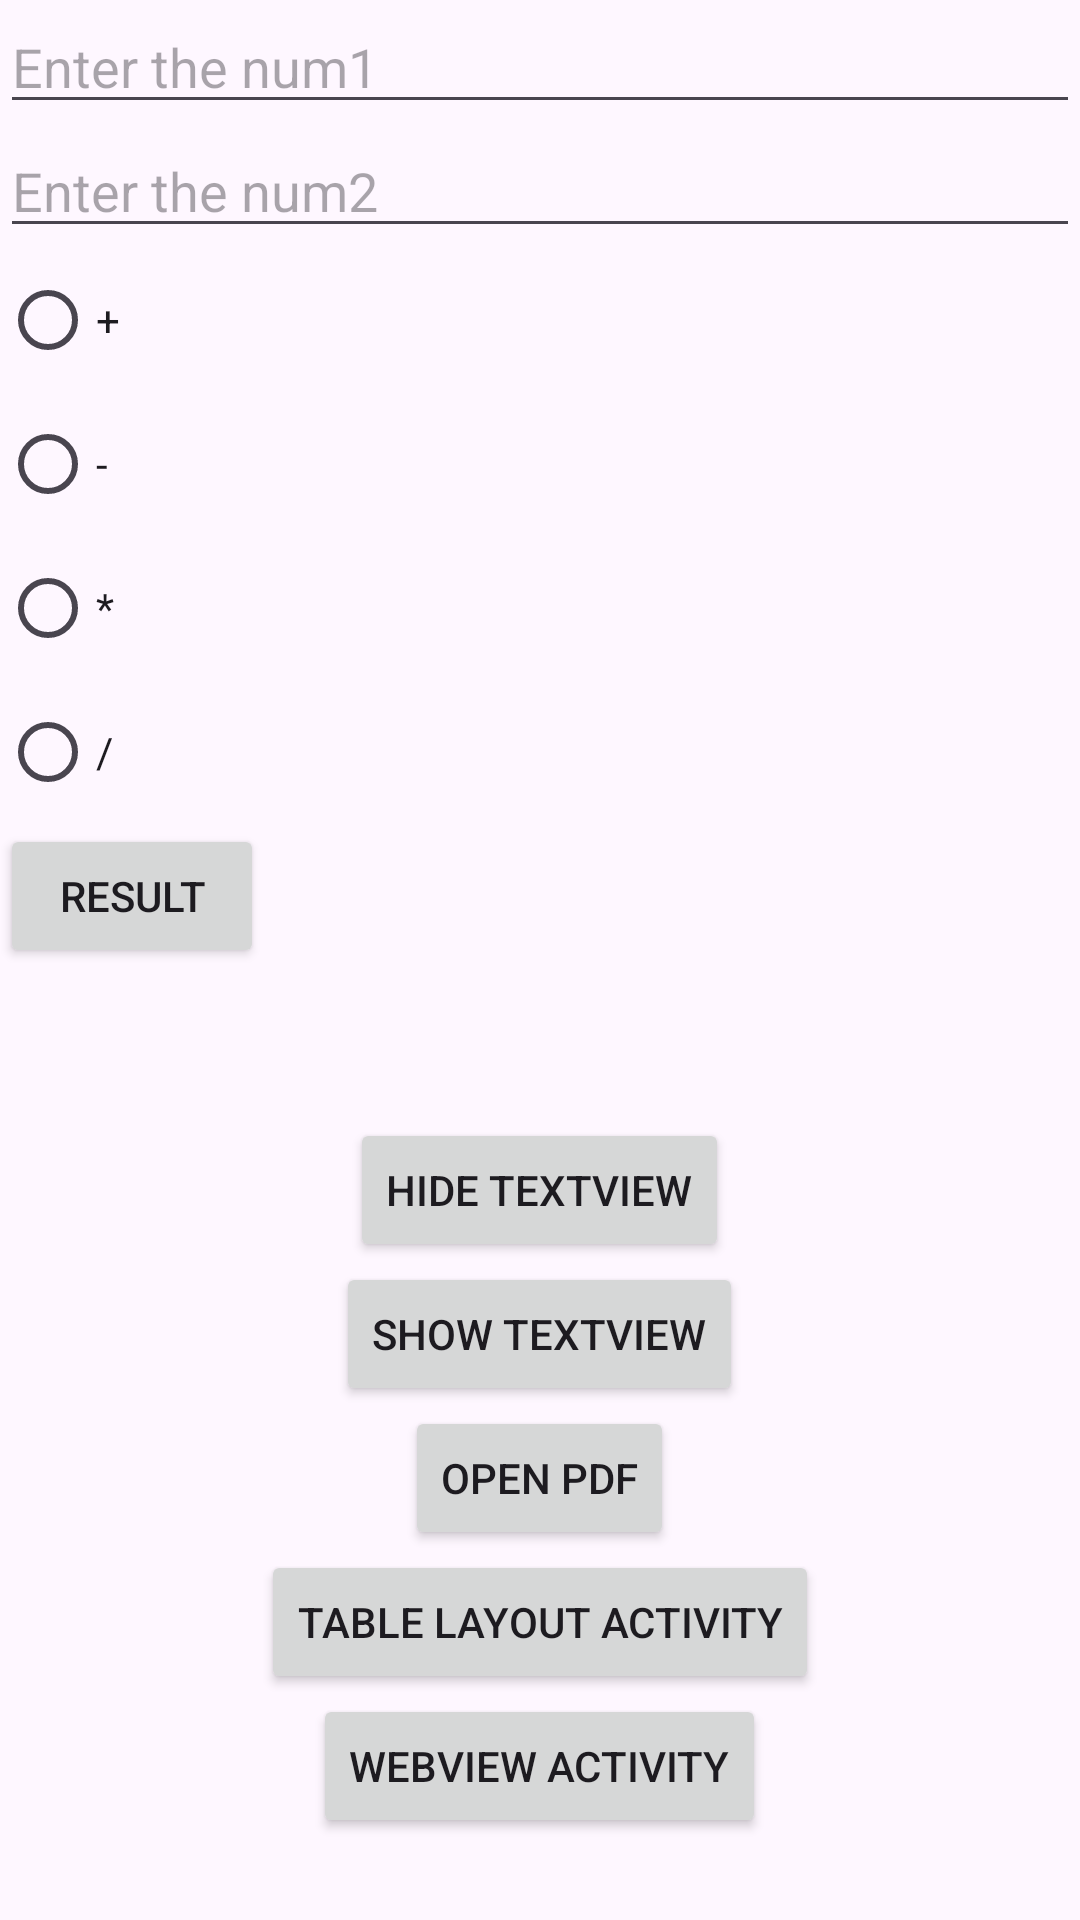

Reconstruct the res/layout file that produces this screen, plus the resources it refers to.
<!-- AndroidManifest.xml: application theme Theme.Module4_Assignment -->
<!-- res/layout/activity_radio_button.xml -->
<?xml version="1.0" encoding="utf-8"?>
<RelativeLayout
    xmlns:android="http://schemas.android.com/apk/res/android"
    xmlns:app="http://schemas.android.com/apk/res-auto"
    xmlns:tools="http://schemas.android.com/tools"
    android:layout_width="match_parent"
    android:layout_height="match_parent"
    android:layout_margin="30dp"
    tools:context=".RadioButton">

    <EditText
        android:id="@+id/edt1"
        android:layout_width="match_parent"
        android:layout_height="wrap_content"
        android:hint="Enter the num1"/>

    <EditText
        android:id="@+id/edt2"
        android:layout_width="match_parent"
        android:layout_height="wrap_content"
        android:hint="Enter the num2"
        android:layout_below="@id/edt1"/>
    <RadioGroup
        android:id="@+id/Rd1"
        android:layout_width="match_parent"
        android:layout_height="wrap_content"
        android:layout_below="@id/edt2">

        <RadioButton
            android:id="@+id/add"
            android:layout_width="match_parent"
            android:layout_height="wrap_content"
            android:text="+"/>

        <RadioButton
            android:id="@+id/sub"
            android:layout_width="match_parent"
            android:layout_height="wrap_content"
            android:text="-"/>

        <RadioButton
            android:id="@+id/multi"
            android:layout_width="match_parent"
            android:layout_height="wrap_content"
            android:text="*"/>

        <RadioButton
            android:id="@+id/div"
            android:layout_width="match_parent"
            android:layout_height="wrap_content"
            android:text="/"/>
    </RadioGroup>



    <Button
        android:id="@+id/btnRes"
        android:layout_width="wrap_content"
        android:layout_height="wrap_content"
        android:text="Result"
        android:layout_below="@id/Rd1"/>
    <TextView
        android:id="@+id/txtR"
        android:gravity="center"
        android:textSize="45dp"
        android:layout_width="match_parent"
        android:layout_height="50dp"
        android:layout_below="@id/btnRes"/>

    <Button
        android:id="@+id/btnHide"
        android:layout_width="wrap_content"
        android:layout_height="wrap_content"
        android:text="Hide TextView"
        android:layout_centerInParent="true"
        android:layout_below="@id/txtR"/>

    <Button
        android:id="@+id/btnShow"
        android:layout_width="wrap_content"
        android:layout_height="wrap_content"
        android:text="Show TextView"
        android:layout_centerInParent="true"
        android:layout_below="@id/btnHide"/>

    <Button
        android:id="@+id/btnPdf"
        android:layout_width="wrap_content"
        android:layout_height="wrap_content"
        android:text="Open Pdf"
        android:layout_centerInParent="true"
        android:layout_below="@id/btnShow"/>

    <Button
        android:id="@+id/btnGoActivity"
        android:layout_width="wrap_content"
        android:layout_height="wrap_content"
        android:text="Table Layout Activity"
        android:layout_centerInParent="true"
        android:layout_below="@id/btnPdf"/>
    <Button
        android:id="@+id/btnWebView"
        android:layout_width="wrap_content"
        android:layout_height="wrap_content"
        android:text="WebView Activity"
        android:layout_centerInParent="true"
        android:layout_below="@id/btnGoActivity"/>


</RelativeLayout>
<!-- resources referenced by this layout -->
<resources>
  <style name="Theme.Module4_Assignment" parent="Base.Theme.Module4_Assignment" />
  <style name="Base.Theme.Module4_Assignment" parent="Theme.Material3.DayNight.NoActionBar">
          
          
      </style>
</resources>
